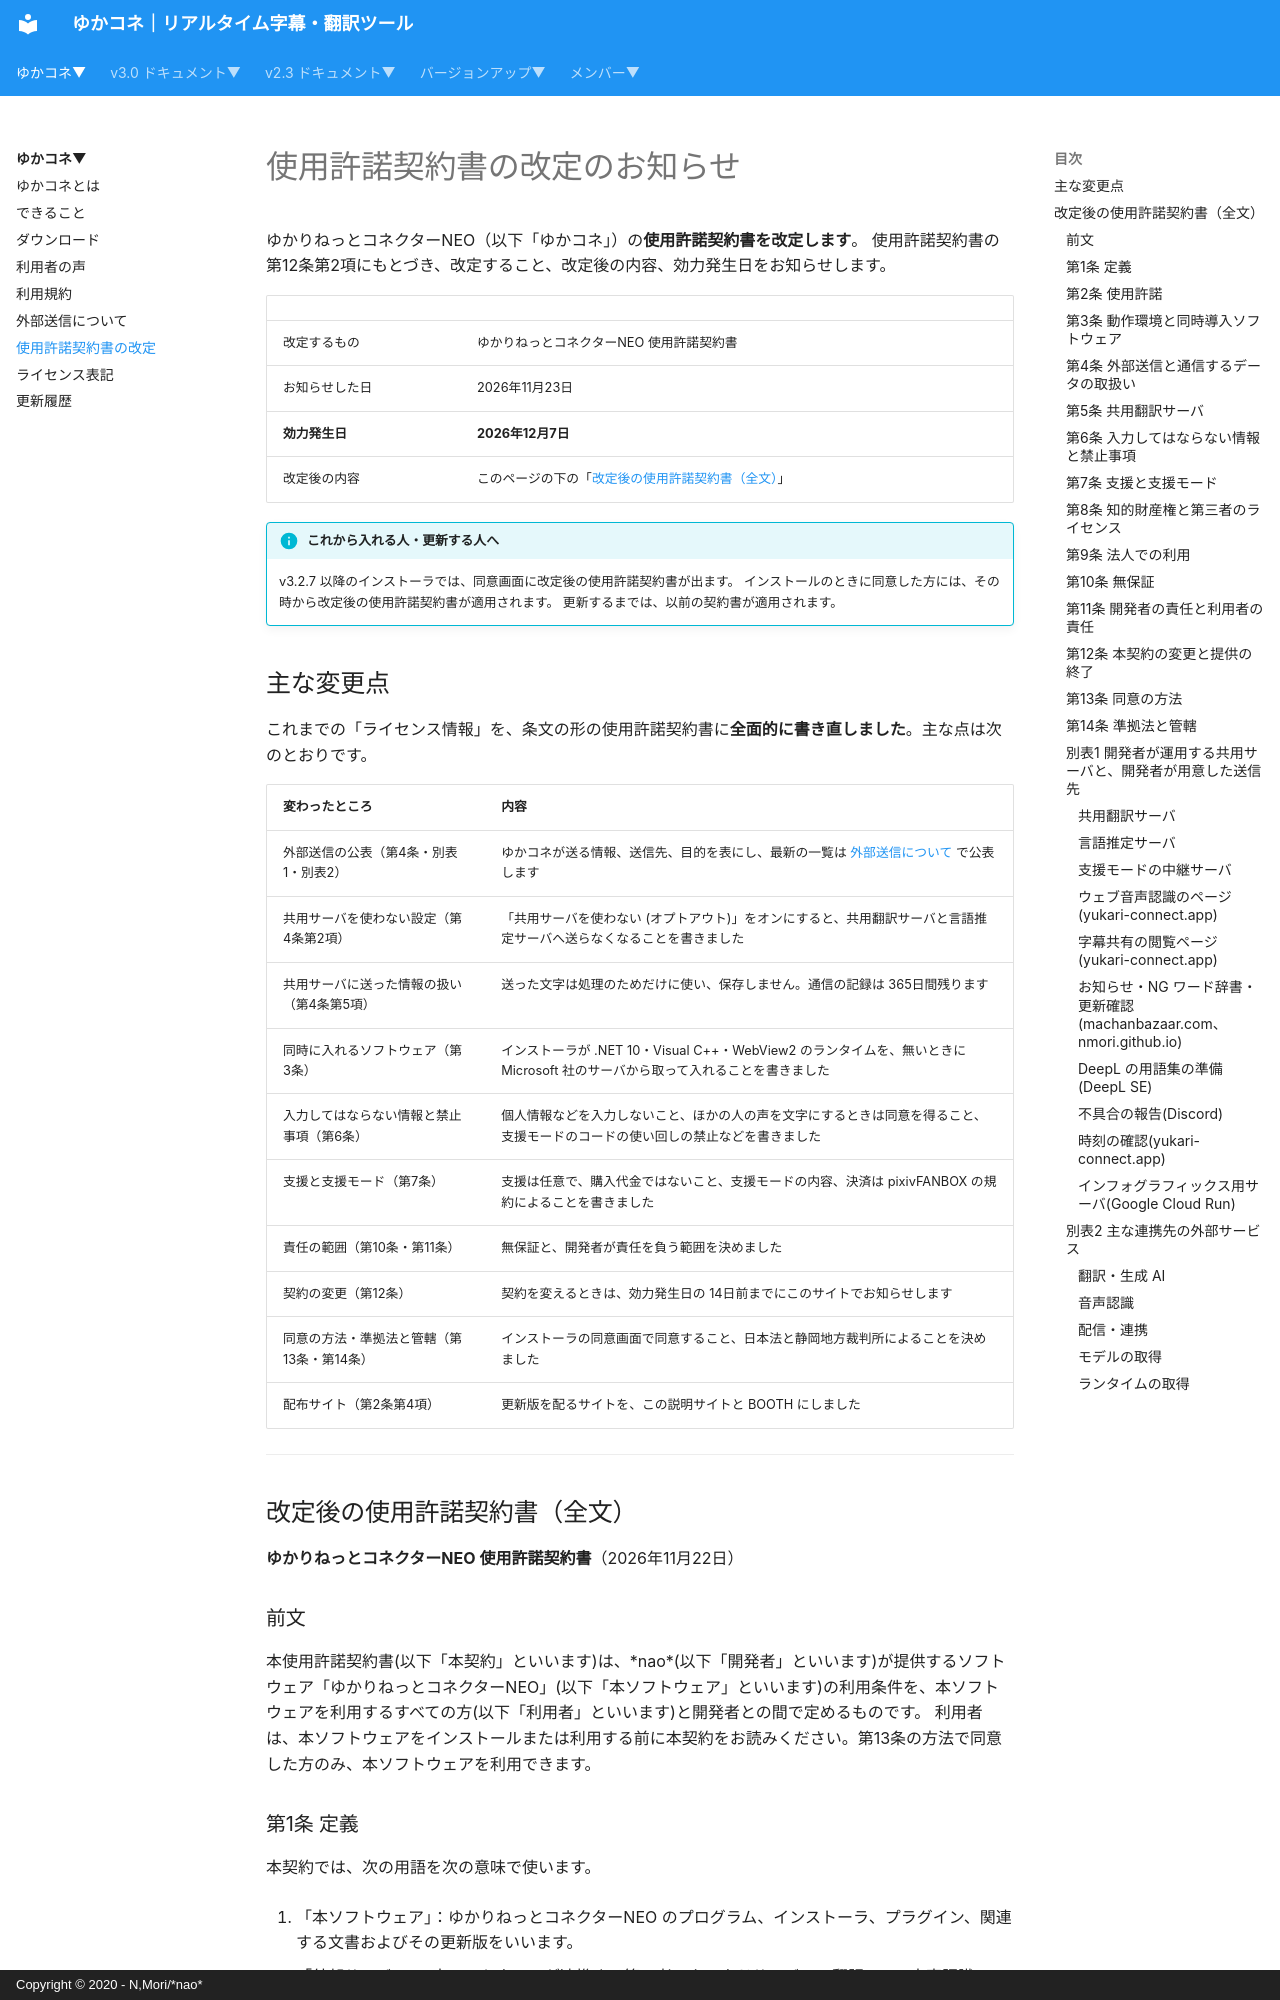

repository: nmori/yncneo-Docs-Src · page: support/eula-notice/index.html · generator: mkdocs · copyright: Copyright © 2020 - N,Mori/*nao*

# 使用許諾契約書の改定のお知らせ

ゆかりねっとコネクターNEO（以下「ゆかコネ」）の**使用許諾契約書を改定します**。
使用許諾契約書の第12条第2項にもとづき、改定すること、改定後の内容、効力発生日をお知らせします。

| | |
|:--|:--|
| 改定するもの | ゆかりねっとコネクターNEO 使用許諾契約書 |
| お知らせした日 | 2026年11月23日 |
| **効力発生日** | **2026年12月7日** |
| 改定後の内容 | このページの下の「[改定後の使用許諾契約書（全文）](#full-text)」 |

!!! info "これから入れる人・更新する人へ"
    v3.2.7 以降のインストーラでは、同意画面に改定後の使用許諾契約書が出ます。
    インストールのときに同意した方には、その時から改定後の使用許諾契約書が適用されます。
    更新するまでは、以前の契約書が適用されます。

## 主な変更点

これまでの「ライセンス情報」を、条文の形の使用許諾契約書に**全面的に書き直しました**。主な点は次のとおりです。

| 変わったところ | 内容 |
|:--|:--|
| 外部送信の公表（第4条・別表1・別表2） | ゆかコネが送る情報、送信先、目的を表にし、最新の一覧は [外部送信について](external-transmission.md) で公表します |
| 共用サーバを使わない設定（第4条第2項） | 「共用サーバを使わない (オプトアウト)」をオンにすると、共用翻訳サーバと言語推定サーバへ送らなくなることを書きました |
| 共用サーバに送った情報の扱い（第4条第5項） | 送った文字は処理のためだけに使い、保存しません。通信の記録は 365日間残ります |
| 同時に入れるソフトウェア（第3条） | インストーラが .NET 10・Visual C++・WebView2 のランタイムを、無いときに Microsoft 社のサーバから取って入れることを書きました |
| 入力してはならない情報と禁止事項（第6条） | 個人情報などを入力しないこと、ほかの人の声を文字にするときは同意を得ること、支援モードのコードの使い回しの禁止などを書きました |
| 支援と支援モード（第7条） | 支援は任意で、購入代金ではないこと、支援モードの内容、決済は pixivFANBOX の規約によることを書きました |
| 責任の範囲（第10条・第11条） | 無保証と、開発者が責任を負う範囲を決めました |
| 契約の変更（第12条） | 契約を変えるときは、効力発生日の 14日前までにこのサイトでお知らせします |
| 同意の方法・準拠法と管轄（第13条・第14条） | インストーラの同意画面で同意すること、日本法と静岡地方裁判所によることを決めました |
| 配布サイト（第2条第4項） | 更新版を配るサイトを、この説明サイトと BOOTH にしました |

---

## 改定後の使用許諾契約書（全文） { #full-text }

**ゆかりねっとコネクターNEO 使用許諾契約書**（2026年11月22日）


### 前文
本使用許諾契約書(以下「本契約」といいます)は、\*nao\*(以下「開発者」といいます)が提供するソフトウェア「ゆかりねっとコネクターNEO」(以下「本ソフトウェア」といいます)の利用条件を、本ソフトウェアを利用するすべての方(以下「利用者」といいます)と開発者との間で定めるものです。
利用者は、本ソフトウェアをインストールまたは利用する前に本契約をお読みください。第13条の方法で同意した方のみ、本ソフトウェアを利用できます。
